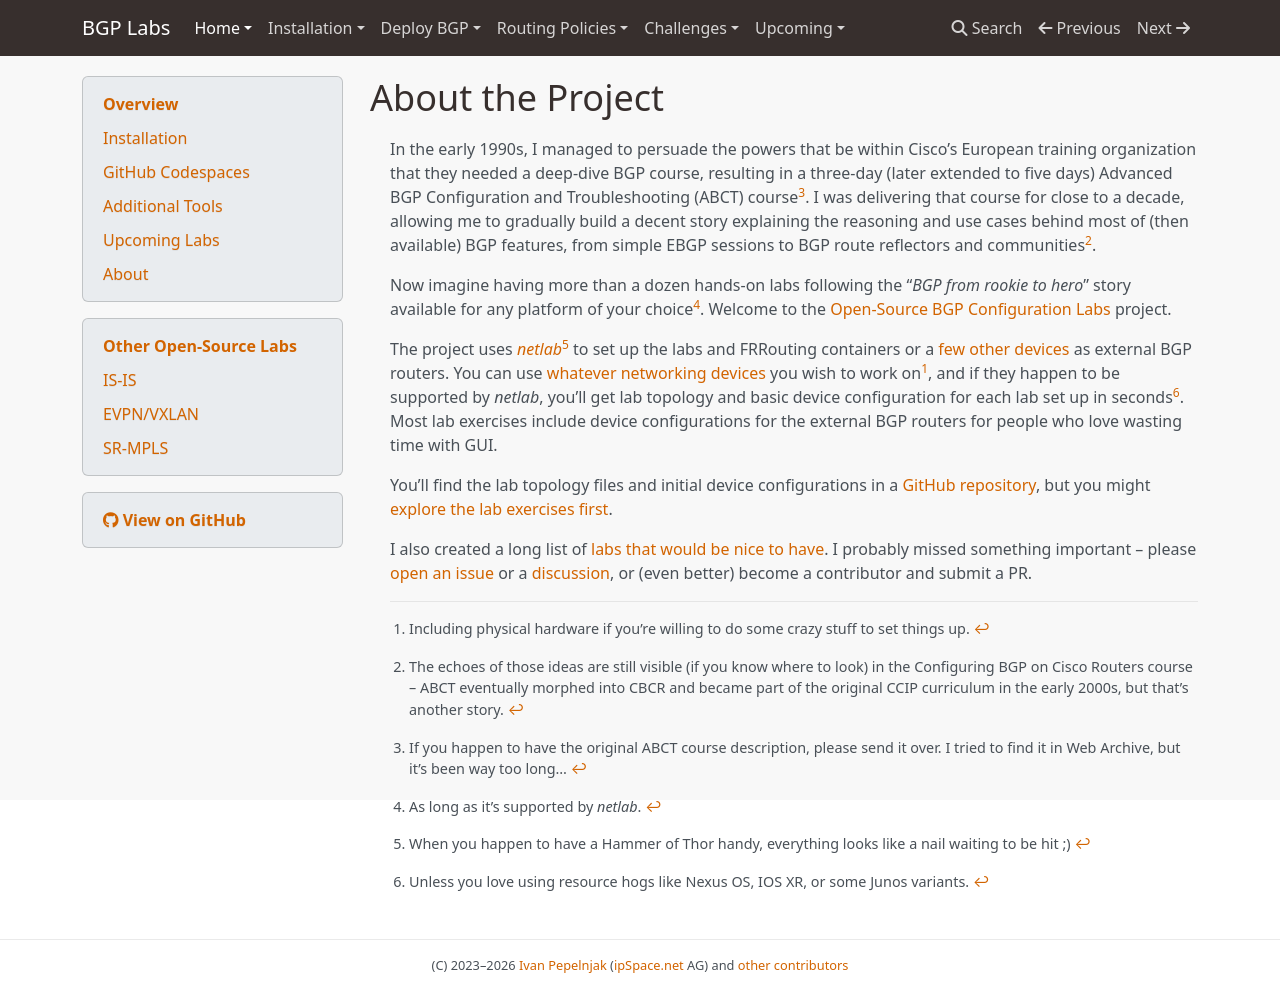

repository: bgplab/bgplab · page: 99-about/index.html · generator: mkdocs

# About the Project

In the early 1990s, I managed to persuade the powers that be within Cisco's European training organization that they needed a deep-dive BGP course, resulting in a three-day (later extended to five days) Advanced BGP Configuration and Troubleshooting (ABCT) course[^CD]. I was delivering that course for close to a decade, allowing me to gradually build a decent story explaining the reasoning and use cases behind most of (then available) BGP features, from simple EBGP sessions to BGP route reflectors and communities[^EC].

Now imagine having more than a dozen hands-on labs following the "_BGP from rookie to hero_" story available for any platform of your choice[^NL]. Welcome to the [Open-Source BGP Configuration Labs](https://bgplabs.net/) project.

The project uses _[netlab](https://netlab.tools)_[^HT] to set up the labs and FRRouting containers or a [few other devices](1-setup.md#select-the-additional-devices-in-your-lab) as external BGP routers. You can use [whatever networking devices](1-setup.md#select-the-network-devices-you-will-work-with) you wish to work on[^XP], and if they happen to be supported by _netlab_, you'll get lab topology and basic device configuration for each lab set up in seconds[^XR]. Most lab exercises include device configurations for the external BGP routers for people who love wasting time with GUI.

[^XP]: Including physical hardware if you're willing to do some crazy stuff to set things up.

You'll find the lab topology files and initial device configurations in a [GitHub repository](https://github.com/ipspace/bgplab), but you might [explore the lab exercises first](https://bgplabs.net/).

I also created a long list of [labs that would be nice to have](https://bgplabs.net/3-upcoming/). I probably missed something important -- please [open an issue](https://github.com/bgplab/bgplab/issues) or a [discussion](https://github.com/bgplab/bgplab/discussions), or (even better) become a contributor and submit a PR.

[^EC]: The echoes of those ideas are still visible (if you know where to look) in the Configuring BGP on Cisco Routers course --  ABCT eventually morphed into CBCR and became part of the original CCIP curriculum in the early 2000s, but that's another story.

[^CD]: If you happen to have the original ABCT course description, please send it over. I tried to find it in Web Archive, but it's been way too long...

[^NL]: As long as it's supported by _netlab_.

[^HT]: When you happen to have a Hammer of Thor handy, everything looks like a nail waiting to be hit ;)

[^XR]: Unless you love using resource hogs like Nexus OS, IOS XR, or some Junos variants.
